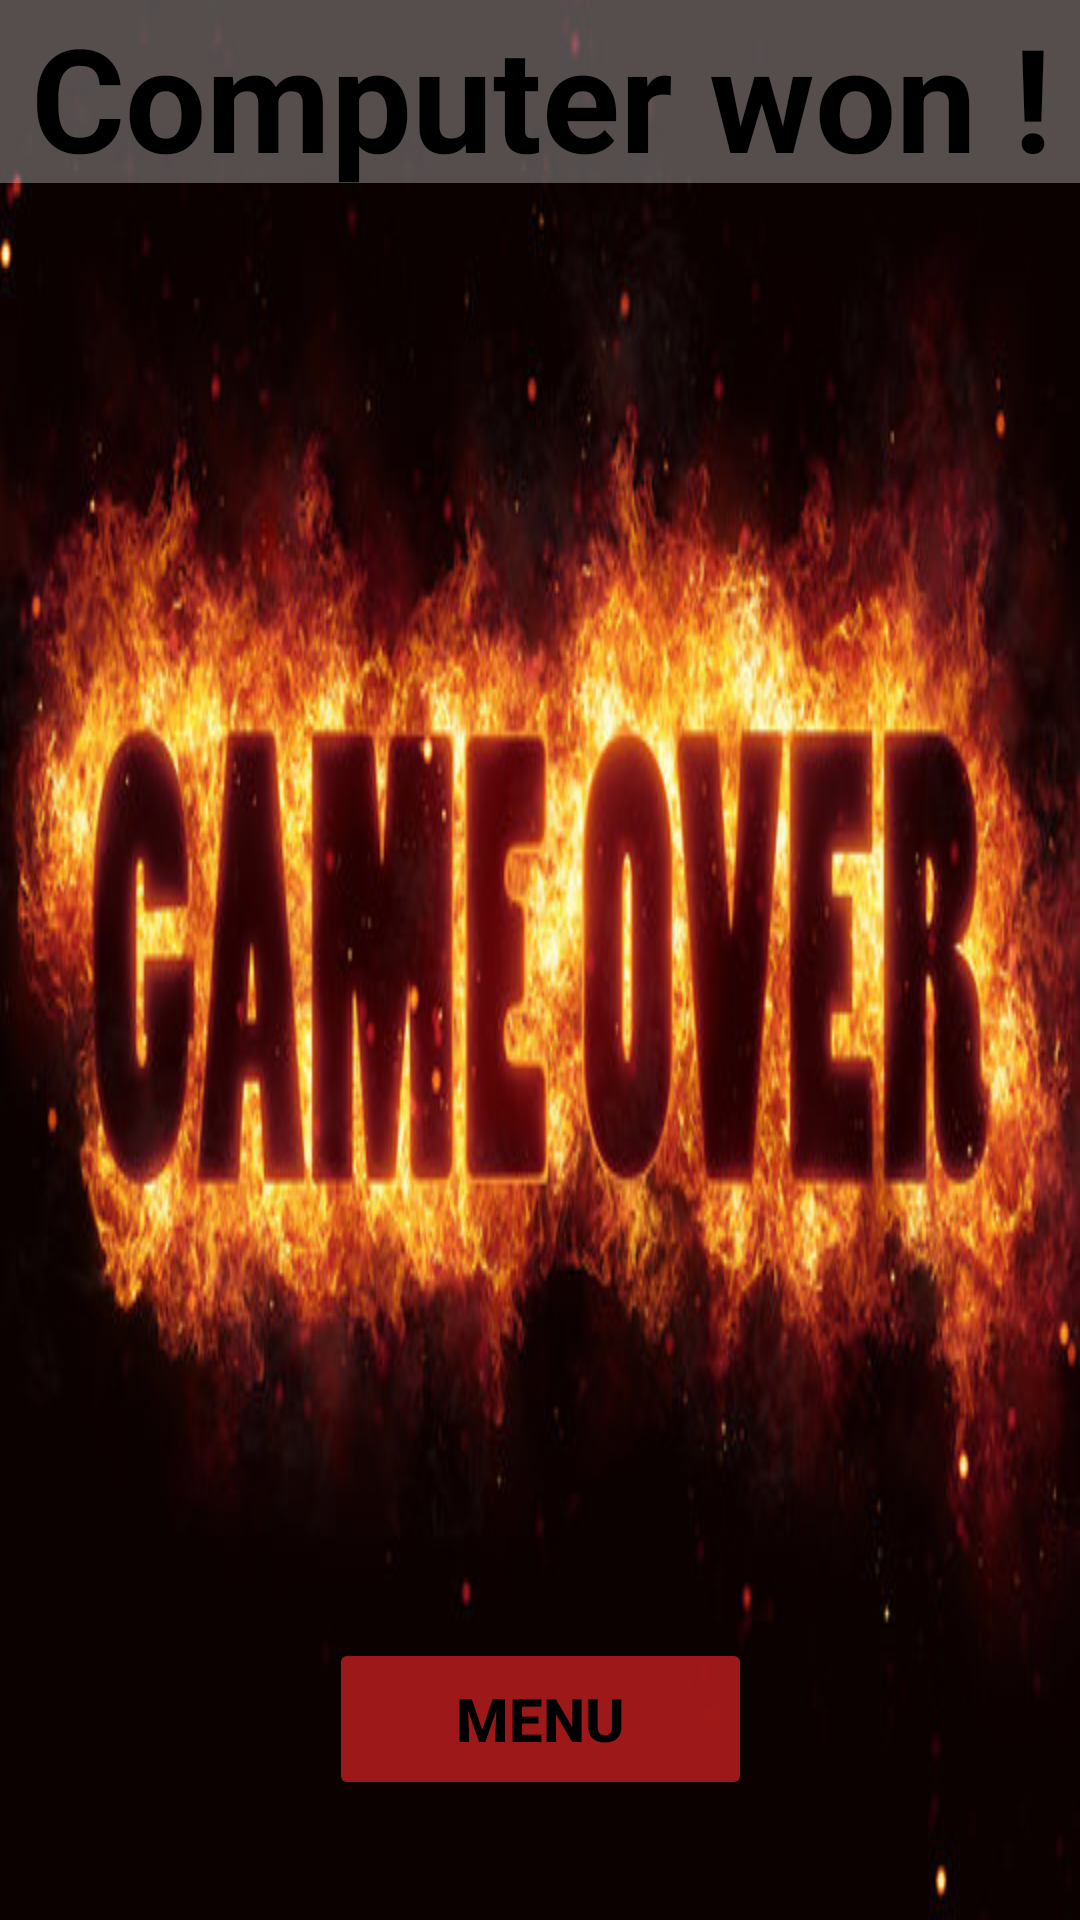

Produce the Android XML layout that renders to this screen, including the resource entries it uses.
<!-- AndroidManifest.xml: application theme Theme.CardGame1 -->
<!-- res/layout/activity_win3.xml -->
<?xml version="1.0" encoding="utf-8"?>
<androidx.constraintlayout.widget.ConstraintLayout xmlns:android="http://schemas.android.com/apk/res/android"
    xmlns:app="http://schemas.android.com/apk/res-auto"
    xmlns:tools="http://schemas.android.com/tools"
    android:id="@+id/game_over"
    android:layout_width="match_parent"
    android:layout_height="match_parent"
    android:background="@drawable/game_over"
    tools:context=".WinActivity3">

    <Button
        android:id="@+id/btnwin"
        android:layout_width="141dp"
        android:layout_height="54dp"
        android:layout_marginBottom="40dp"
        android:backgroundTint="#99FF2929"
        android:text="menu"
        android:textColor="#000000"
        android:textSize="20sp"
        android:textStyle="bold"
        app:layout_constraintBottom_toBottomOf="parent"
        app:layout_constraintEnd_toEndOf="parent"
        app:layout_constraintStart_toStartOf="parent" />

    <TextView
        android:id="@+id/textView2"
        android:layout_width="411dp"
        android:layout_height="61dp"
        android:background="#4DFFFFFF"
        android:gravity="center"
        android:text="Computer won !"
        android:textColor="#000000"
        android:textSize="48sp"
        android:textStyle="bold"
        app:layout_constraintEnd_toEndOf="parent"
        app:layout_constraintStart_toStartOf="parent"
        app:layout_constraintTop_toTopOf="parent" />
</androidx.constraintlayout.widget.ConstraintLayout>
<!-- resources referenced by this layout -->
<resources>
  <!-- drawable game_over: jpeg bitmap (drawable, 56665 bytes) -->
  <style name="Theme.CardGame1" parent="Theme.MaterialComponents.DayNight.DarkActionBar">
          
          <item name="colorPrimary">@color/purple_500</item>
          <item name="colorPrimaryVariant">@color/purple_700</item>
          <item name="colorOnPrimary">@color/white</item>
          
          <item name="colorSecondary">@color/teal_200</item>
          <item name="colorSecondaryVariant">@color/teal_700</item>
          <item name="colorOnSecondary">@color/black</item>
          
          <item name="android:statusBarColor" tools:targetApi="l">?attr/colorPrimaryVariant</item>
          
      </style>
  <color name="purple_500">#806A6363</color>
  <color name="purple_700">#272529</color>
  <color name="white">#FFFFFFFF</color>
  <color name="teal_200">#99FF2929</color>
  <color name="teal_700">#FF018786</color>
  <color name="black">#FF000000</color>
</resources>
